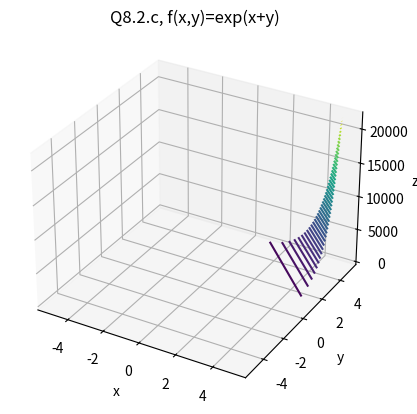
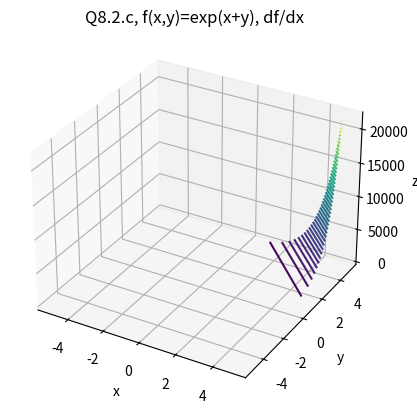
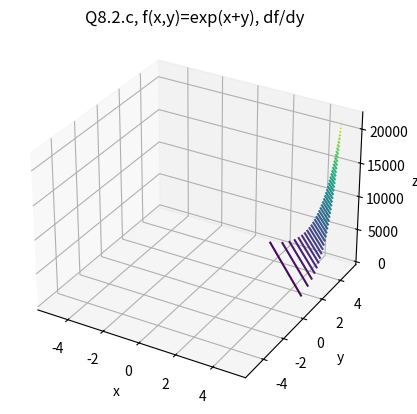

The matplotlib source for these figures, in order:
import numpy as np
import matplotlib.pyplot as plt
from mpl_toolkits.mplot3d import Axes3D

def f(x,y):
    return np.exp(x+y)

def f1(x,y):
    return np.exp(x+y)

def f2(x,y):
    return np.exp(x+y)

x = np.linspace( -5, 5, 200)
y = np.linspace( -5, 5, 200)

X,Y = np.meshgrid(x,y)
Z = f(X,Y)
Z1 = f1(X,Y)
Z2 = f2(X,Y)

fig = plt.figure()
ax = plt.axes(projection='3d')
ax.contour3D(X, Y, Z, 50)
ax.set_title("Q8.2.c, f(x,y)=exp(x+y)")
ax.set_xlabel("x")
ax.set_ylabel("y")
ax.set_zlabel("z")


fig = plt.figure()
ax = plt.axes(projection='3d')
ax.contour3D(X, Y, Z1, 50)
ax.set_title("Q8.2.c, f(x,y)=exp(x+y), df/dx")
ax.set_xlabel("x")
ax.set_ylabel("y")
ax.set_zlabel("z")


fig = plt.figure()
ax = plt.axes(projection='3d')
ax.contour3D(X, Y, Z2, 50)
ax.set_title("Q8.2.c, f(x,y)=exp(x+y), df/dy")
ax.set_xlabel("x")
ax.set_ylabel("y")
ax.set_zlabel("z")
plt.show()